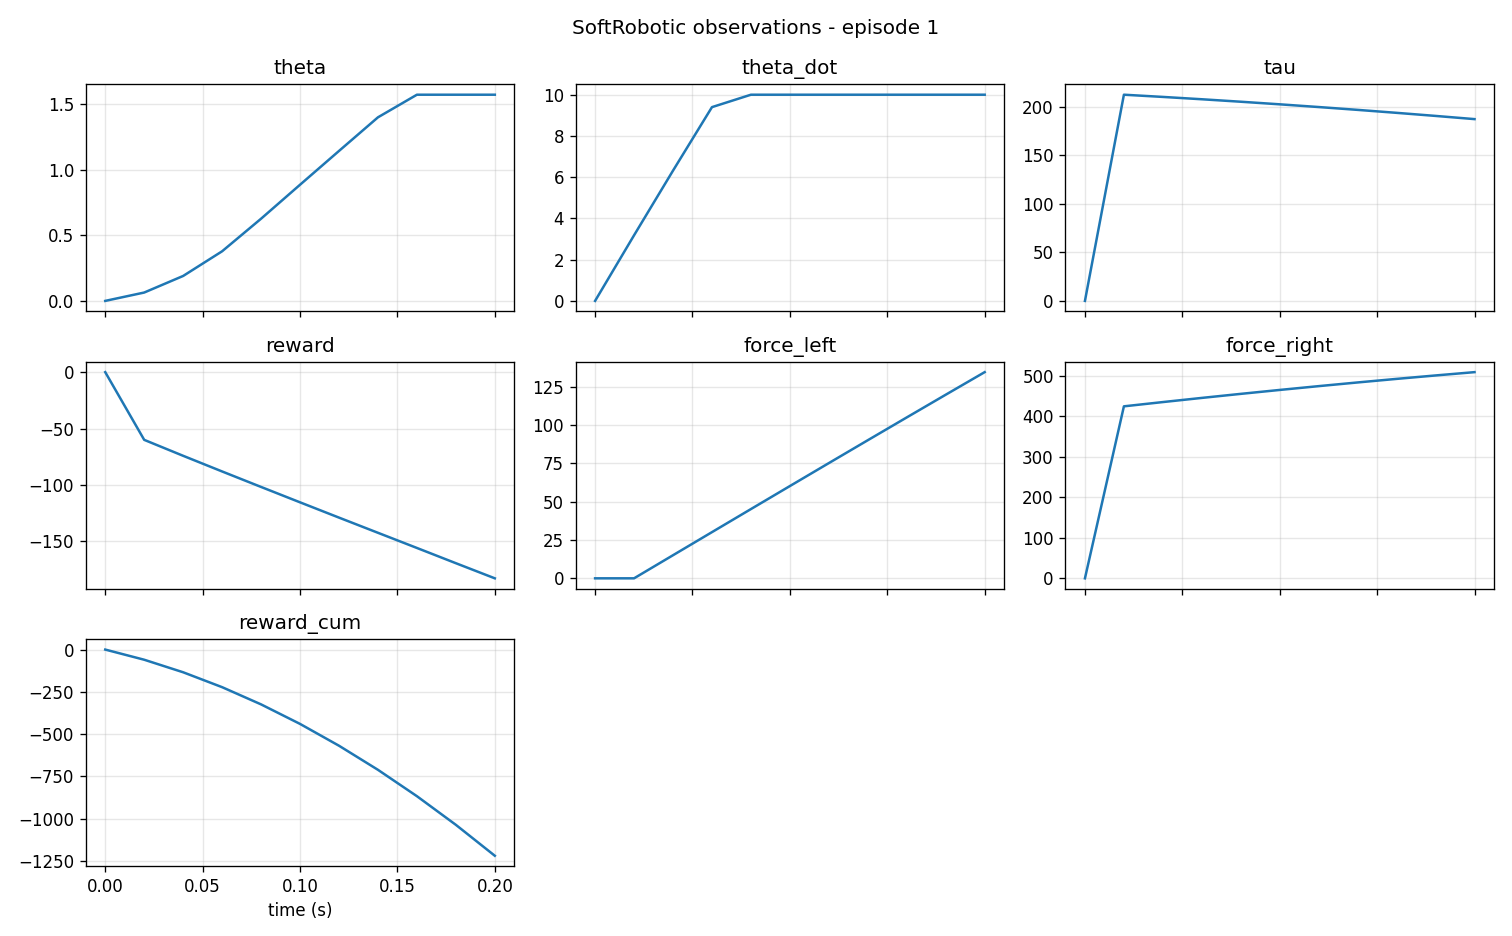

Values plotted in this chart, from the file beside it:
t, step, x, y, theta, theta_dot, theta_ddot, tau, x_target, y_target, theta_target, ex, ey, etheta, reward, reward_cum, force_left, force_right
0.0, 0, 0.0, 1.0, 0.0, 0.0, 0.0, 0.0, 0.0, 1.0, 0.0, 0.0, 0.0, 0.0, 0.0, 0.0, 0.0, 0.0
0.02, 1, 0.0636, 0.998, 0.06364, 3.182, 100.0, 212.1, 0.5891, -0.8081, 15.08, 0.5255, -1.806, 15.01, -60.05, -60.05, 0.0, 424.3
0.04, 2, 0.1889, 0.982, 0.19, 6.318, 100.0, 209.9, -0.9549, 0.2969, 30.15, -1.144, -0.6851, 29.96, -74.19, -134.2, 15.08, 434.8
0.06, 3, 0.369, 0.9294, 0.3779, 9.397, 100.0, 207.4, 0.9369, 0.3495, 45.2, 0.5679, -0.5799, 44.82, -88.07, -222.3, 30.15, 445
0.08, 4, 0.586, 0.8103, 0.6261, 10.0, 100.0, 204.9, -0.5027, -0.8644, 60.22, -1.089, -1.675, 59.59, -101.8, -324.1, 45.2, 455
0.1, 5, 0.7739, 0.6333, 0.8849, 10.0, 100.0, 202.2, -0.197, 0.9804, 75.2, -0.9709, 0.3471, 74.32, -115.4, -439.6, 60.22, 464.7
0.12, 6, 0.9096, 0.4155, 1.142, 10.0, 100.0, 199.4, 0.8254, -0.5646, 90.14, -0.08425, -0.9801, 88.99, -129, -568.5, 75.2, 474.1
0.14, 7, 0.9852, 0.1715, 1.398, 10.0, 100.0, 196.5, -0.9738, -0.2275, 105, -1.959, -0.399, 103.6, -142.5, -711, 90.14, 483.2
0.16, 8, 1.0, 6.123234262925839e-17, 1.571, 10.0, 100.0, 193.5, 0.4309, 0.9024, 119.8, -0.5691, 0.9024, 118.3, -155.9, -866.9, 105, 492
0.18, 9, 1.0, 6.123234262925839e-17, 1.571, 10.0, 100.0, 190.3, 0.5021, -0.8648, 134.6, -0.4979, -0.8648, 133, -169.4, -1036, 119.8, 500.4
0.2, 10, 1.0, 6.123234262925839e-17, 1.571, 10.0, 100.0, 187, -0.9999, -0.01172, 149.2, -2, -0.01172, 147.6, -182.8, -1219, 134.6, 508.6
